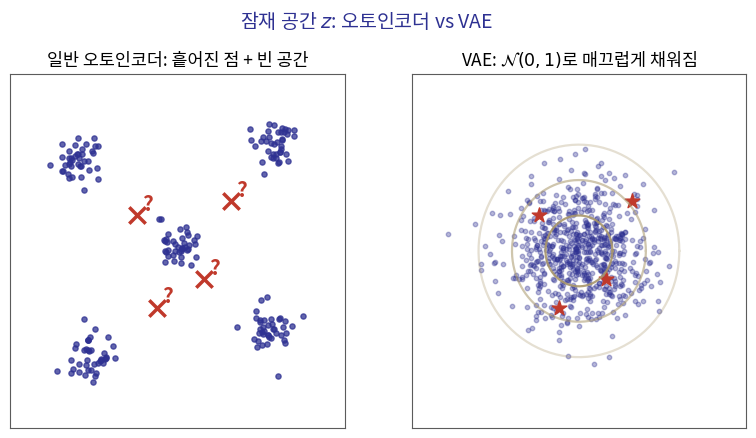

Here is the Python script that generated this plot: (Note: this script raises an exception after producing the figure.)
"""
Week15 (VAE/GAN/Diffusion) enrichment diagrams.
Run with the figenv python. Outputs PNGs into ../ (figs/).
"""
import numpy as np
import matplotlib
matplotlib.use("Agg")
import matplotlib.pyplot as plt
from matplotlib import font_manager as fm

fm.fontManager.addfont('/usr/share/fonts/opentype/noto/NotoSansCJK-Regular.ttc')
plt.rcParams['font.family'] = 'Noto Sans CJK JP'
plt.rcParams['axes.unicode_minus'] = False

BLUE = "#2E3192"
GOLD = "#D6CBB1"
GOLDDK = "#A9976B"
RED = "#C0392B"
GRAY = "#5B5B5B"

OUT = "../"

def savefig(fig, name):
    fig.savefig(OUT + name, dpi=200, bbox_inches="tight", facecolor="white")
    plt.close(fig)
    print("wrote", name)


# ---------------------------------------------------------------
# 1. p06g1: 일반 오토인코더 vs VAE 잠재 공간
# ---------------------------------------------------------------
def fig_ae_vs_vae():
    rng = np.random.default_rng(0)
    fig, axes = plt.subplots(1, 2, figsize=(9.5, 4.6))

    # 왼쪽: 일반 AE -- 흩어진 점들, 빈 공간 많음, 클러스터 간 간격
    ax = axes[0]
    clusters = [(-3, 2.5), (3, 3), (-2.5, -3), (2.8, -2.2), (0, 0.2)]
    for cx, cy in clusters:
        pts = rng.normal(0, 0.35, size=(40, 2)) + np.array([cx, cy])
        ax.scatter(pts[:, 0], pts[:, 1], s=14, color=BLUE, alpha=0.75)
    # 빈 공간에 무작위 쿼리 포인트(물음표) 표시
    empties = np.array([[0.8, -0.8], [-1.2, 1.0], [1.6, 1.4], [-0.6, -1.6]])
    ax.scatter(empties[:, 0], empties[:, 1], s=140, marker="x", color=RED, linewidths=2.5)
    for ex, ey in empties:
        ax.text(ex + 0.15, ey + 0.15, "?", color=RED, fontsize=15, fontweight="bold")
    ax.set_title("일반 오토인코더: 흩어진 점 + 빈 공간", fontsize=12.5)
    ax.set_xlim(-5, 5); ax.set_ylim(-5, 5)
    ax.set_xticks([]); ax.set_yticks([])
    for s in ax.spines.values():
        s.set_color(GRAY)

    # 오른쪽: VAE -- 표준정규분포에 맞춰 매끄럽게, 빈틈없이 채워짐
    ax = axes[1]
    pts = rng.normal(0, 1.0, size=(700, 2))
    ax.scatter(pts[:, 0], pts[:, 1], s=10, color=BLUE, alpha=0.35)
    theta = np.linspace(0, 2 * np.pi, 200)
    for r, alpha in [(1, 0.9), (2, 0.55), (3, 0.3)]:
        ax.plot(r * np.cos(theta), r * np.sin(theta), color=GOLDDK, lw=1.6, alpha=alpha)
    query = np.array([[0.8, -0.8], [-1.2, 1.0], [1.6, 1.4], [-0.6, -1.6]])
    ax.scatter(query[:, 0], query[:, 1], s=120, marker="*", color=RED)
    ax.set_title(r"VAE: $\mathcal{N}(0,1)$로 매끄럽게 채워짐", fontsize=12.5)
    ax.set_xlim(-5, 5); ax.set_ylim(-5, 5)
    ax.set_xticks([]); ax.set_yticks([])
    for s in ax.spines.values():
        s.set_color(GRAY)

    fig.suptitle("잠재 공간 $z$: 오토인코더 vs VAE", fontsize=14, color=BLUE, y=1.02)
    savefig(fig, "gen_ae_vs_vae_latent.png")


# ---------------------------------------------------------------
# 2. p14g1: x=1 vs x=5의 우도 비교 (p(x) = N(x; 0, 2))
# ---------------------------------------------------------------
def fig_likelihood_x1_x5():
    from scipy.stats import norm
    x = np.linspace(-8, 8, 400)
    var = 2.0
    y = norm.pdf(x, loc=0, scale=np.sqrt(var))
    fig, ax = plt.subplots(figsize=(8.5, 4.6))
    ax.plot(x, y, color=BLUE, lw=2.5, label=r"$p(x) = \mathcal{N}(x;0,2)$")
    ax.fill_between(x, y, color=BLUE, alpha=0.08)

    for xv, label, color in [(1, "x=1", GOLDDK), (5, "x=5", RED)]:
        yv = norm.pdf(xv, loc=0, scale=np.sqrt(var))
        ax.vlines(xv, 0, yv, color=color, lw=2.2, linestyle="--")
        ax.scatter([xv], [yv], s=70, color=color, zorder=5)
        logp = norm.logpdf(xv, loc=0, scale=np.sqrt(var))
        ax.annotate(f"{label}\n" + r"$\log p(x)\approx$" + f"{logp:.2f}",
                    xy=(xv, yv), xytext=(xv + (0.6 if xv < 4 else -3.0), yv + 0.05),
                    fontsize=12, color=color, fontweight="bold")

    ax.set_xlabel("$x$", fontsize=13)
    ax.set_ylabel("$p(x)$", fontsize=13)
    ax.set_title("두 봉우리 데이터의 우도: $x=1$ vs $x=5$", fontsize=14, color=BLUE)
    ax.tick_params(labelsize=11)
    for s in ["top", "right"]:
        ax.spines[s].set_visible(False)
    savefig(fig, "gen_likelihood_x1_x5.png")


# ---------------------------------------------------------------
# 3. p19g1: 인코더가 배운 두 좁은 정규분포 (원점 대칭)
# ---------------------------------------------------------------
def fig_encoder_two_bumps():
    rng = np.random.default_rng(1)
    mu1 = np.array([0.5, -0.88])
    mu2 = np.array([-0.77, 1.42])
    std = np.sqrt(np.exp(-1.7))  # log sigma^2 ~ -1.7
    pts1 = rng.normal(0, std, size=(300, 2)) + mu1
    pts2 = rng.normal(0, std, size=(300, 2)) + mu2

    fig, ax = plt.subplots(figsize=(6.6, 6.0))
    ax.scatter(pts1[:, 0], pts1[:, 1], s=12, color=BLUE, alpha=0.6, label=r"왼쪽 봉우리($x\approx1$)")
    ax.scatter(pts2[:, 0], pts2[:, 1], s=12, color=RED, alpha=0.6, label=r"오른쪽 봉우리($x\approx9$)")
    ax.scatter([mu1[0]], [mu1[1]], s=90, color=BLUE, edgecolor="white", zorder=5, marker="X")
    ax.scatter([mu2[0]], [mu2[1]], s=90, color=RED, edgecolor="white", zorder=5, marker="X")
    ax.scatter([0], [0], s=140, color=GOLDDK, marker="*", zorder=6, label="원점 (사전분포 중심)")

    # 표준정규 사전분포 등고선(참고)
    theta = np.linspace(0, 2 * np.pi, 200)
    ax.plot(np.cos(theta), np.sin(theta), color=GRAY, lw=1.2, ls=":", alpha=0.7)

    ax.axhline(0, color=GRAY, lw=0.6)
    ax.axvline(0, color=GRAY, lw=0.6)
    ax.set_xlim(-2.2, 2.2); ax.set_ylim(-2.5, 2.5)
    ax.set_xlabel(r"$z_1$", fontsize=13)
    ax.set_ylabel(r"$z_2$", fontsize=13)
    ax.set_title("인코더가 두 봉우리에 배운 $q_\\phi(z|x)$", fontsize=14, color=BLUE)
    ax.legend(fontsize=10.5, loc="lower left", framealpha=0.9)
    ax.set_aspect("equal")
    for s in ["top", "right"]:
        ax.spines[s].set_visible(False)
    savefig(fig, "gen_encoder_two_bumps.png")


# ---------------------------------------------------------------
# 4. p24g1: beta-VAE 트레이드오프 (p22 표 데이터 그대로)
# ---------------------------------------------------------------
def fig_beta_vae_tradeoff():
    beta = np.array([0, 0.1, 0.5, 1.0, 2.0])
    recon = np.array([0.016, 0.068, 0.232, 0.378, 0.546])
    kl = np.array([19.1, 5.61, 1.70, 1.22, 0.90])

    fig, ax1 = plt.subplots(figsize=(8.2, 4.8))
    ax2 = ax1.twinx()

    l1, = ax1.plot(beta, recon, "o-", color=BLUE, lw=2.4, ms=8, label="복원 손실")
    l2, = ax2.plot(beta, kl, "s-", color=RED, lw=2.4, ms=8, label="KL")

    ax1.set_xlabel(r"$\beta$", fontsize=13)
    ax1.set_ylabel("복원 손실", fontsize=12.5, color=BLUE)
    ax2.set_ylabel("KL 발산", fontsize=12.5, color=RED)
    ax1.tick_params(axis="y", labelcolor=BLUE)
    ax2.tick_params(axis="y", labelcolor=RED)
    ax1.set_xticks(beta)
    ax1.set_title(r"$\beta$-VAE: 복원 손실 vs KL 발산의 줄다리기", fontsize=14, color=BLUE)
    ax1.legend(handles=[l1, l2], fontsize=11, loc="center right")
    for s in ["top"]:
        ax1.spines[s].set_visible(False)
        ax2.spines[s].set_visible(False)
    savefig(fig, "gen_beta_vae_tradeoff.png")


# ---------------------------------------------------------------
# 5. p32g1: 판별자 정확도(D*(0))가 0.5로 수렴 (p37 표 데이터 그대로)
# ---------------------------------------------------------------
def fig_discriminator_converge():
    steps = np.array([0, 10, 20, 30, 40])
    d_star = np.array([0.667, 0.625, 0.572, 0.527, 0.507])

    fig, ax = plt.subplots(figsize=(8.2, 4.6))
    ax.plot(steps, d_star, "o-", color=BLUE, lw=2.6, ms=9, label=r"$D^*(0)$ (판별자 정확도)")
    ax.axhline(0.5, color=RED, lw=2.0, ls="--", label=r"내쉬 균형 $D=0.5$")
    for xv, yv in zip(steps, d_star):
        ax.annotate(f"{yv:.3f}", xy=(xv, yv), xytext=(xv, yv + 0.012),
                    fontsize=10.5, ha="center", color=BLUE)
    ax.set_xlabel("교대 최적화 스텝", fontsize=13)
    ax.set_ylabel(r"$D^*(0)$", fontsize=13)
    ax.set_ylim(0.45, 0.72)
    ax.set_title("판별자 정확도가 균형점 50%로 수렴", fontsize=14, color=BLUE)
    ax.legend(fontsize=11)
    for s in ["top", "right"]:
        ax.spines[s].set_visible(False)
    savefig(fig, "gen_discriminator_converge.png")


# ---------------------------------------------------------------
# 6. p42g1: 모드 붕괴 -- 3개 모드 데이터 vs GAN이 1개 모드에 집중
# ---------------------------------------------------------------
def fig_mode_collapse():
    rng = np.random.default_rng(2)
    x = np.linspace(-10, 10, 500)

    def gauss(x, mu, s):
        return np.exp(-0.5 * ((x - mu) / s) ** 2) / (s * np.sqrt(2 * np.pi))

    data_dist = (gauss(x, -6, 0.8) + gauss(x, 0, 0.8) + gauss(x, 6, 0.8)) / 3

    fig, axes = plt.subplots(1, 2, figsize=(10, 4.2), sharey=True)

    ax = axes[0]
    ax.plot(x, data_dist, color=GRAY, lw=2.2, label="실제 데이터 분포 (3개 모드)")
    samples_ok = np.concatenate([
        rng.normal(-6, 0.8, 300), rng.normal(0, 0.8, 300), rng.normal(6, 0.8, 300)
    ])
    ax.hist(samples_ok, bins=40, density=True, color=BLUE, alpha=0.55, label="정상 학습된 생성자")
    ax.set_title("다양성 유지: 세 모드 모두 재현", fontsize=12.5)
    ax.legend(fontsize=9.5, loc="upper right")
    ax.set_xlabel("$x$", fontsize=12)

    ax = axes[1]
    ax.plot(x, data_dist, color=GRAY, lw=2.2, label="실제 데이터 분포 (3개 모드)")
    samples_collapse = rng.normal(0, 0.8, 900)
    ax.hist(samples_collapse, bins=40, density=True, color=RED, alpha=0.6, label="모드 붕괴: 1개 모드에 집중")
    ax.set_title("모드 붕괴: 다양성 상실", fontsize=12.5)
    ax.legend(fontsize=9.5, loc="upper right")
    ax.set_xlabel("$x$", fontsize=12)

    fig.suptitle("모드 붕괴(mode collapse): $D$를 속이는 데는 충분하지만", fontsize=14, color=BLUE, y=1.03)
    for ax in axes:
        for s in ["top", "right"]:
            ax.spines[s].set_visible(False)
    savefig(fig, "gen_mode_collapse.png")


# ---------------------------------------------------------------
# 7. p45g1: Diffusion 정방향/역방향 -- 분포가 점점 노이즈로, 다시 데이터로
# ---------------------------------------------------------------
def fig_diffusion_forward_reverse():
    rng = np.random.default_rng(3)
    x = np.linspace(-6, 6, 400)

    def gauss(x, mu, s):
        return np.exp(-0.5 * ((x - mu) / s) ** 2) / (s * np.sqrt(2 * np.pi))

    data_dist = 0.5 * gauss(x, -2, 0.5) + 0.5 * gauss(x, 2, 0.5)

    ts = [0, 1, 2, 3]  # t=0(데이터), 점점 노이즈로
    labels = [r"$x_0$ (데이터)", r"$x_{T/3}$", r"$x_{2T/3}$", r"$x_T$ (순수 노이즈)"]
    colors = [BLUE, "#6B6FBF", GOLDDK, RED]

    fig, ax = plt.subplots(figsize=(9, 4.8))
    for i, t in enumerate(ts):
        blend = t / (len(ts) - 1)
        # 데이터 분포와 표준정규 사이를 (알파 스케줄처럼) 섞어 노이즈가 누적되는 모양을 표현
        noise_dist = gauss(x, 0, 1.0)
        mix = (1 - blend) * data_dist + blend * noise_dist
        # 봉우리를 뭉개서(분산 증가) 실제 forward process 느낌을 더함
        smoothed = np.convolve(mix, gauss(np.linspace(-3, 3, 60), 0, 0.15 + blend * 0.9), mode="same")
        smoothed /= np.trapezoid(smoothed, x)
        ax.plot(x, smoothed + i * 0.02, color=colors[i], lw=2.4, label=labels[i])

    ax.annotate("", xy=(0.72, 0.92), xytext=(0.28, 0.92), xycoords="axes fraction",
                arrowprops=dict(arrowstyle="->", color=GRAY, lw=2))
    ax.text(0.5, 0.95, "정방향 과정(노이즈 추가, 고정)", ha="center", fontsize=11.5,
            color=GRAY, transform=ax.transAxes)
    ax.annotate("", xy=(0.28, 0.06), xytext=(0.72, 0.06), xycoords="axes fraction",
                arrowprops=dict(arrowstyle="->", color=BLUE, lw=2))
    ax.text(0.5, 0.01, "역방향 과정(신경망이 학습, $\\epsilon_\\theta$)", ha="center", fontsize=11.5,
            color=BLUE, transform=ax.transAxes)

    ax.set_xlabel("$x$", fontsize=13)
    ax.set_yticks([])
    ax.set_title("Diffusion: 데이터 분포 $\\leftrightarrow$ 표준정규 노이즈", fontsize=14, color=BLUE)
    ax.legend(fontsize=10.5, loc="center left", bbox_to_anchor=(1.0, 0.5))
    for s in ["top", "right", "left"]:
        ax.spines[s].set_visible(False)
    savefig(fig, "gen_diffusion_forward_reverse.png")


if __name__ == "__main__":
    fig_ae_vs_vae()
    fig_likelihood_x1_x5()
    fig_encoder_two_bumps()
    fig_beta_vae_tradeoff()
    fig_discriminator_converge()
    fig_mode_collapse()
    fig_diffusion_forward_reverse()
